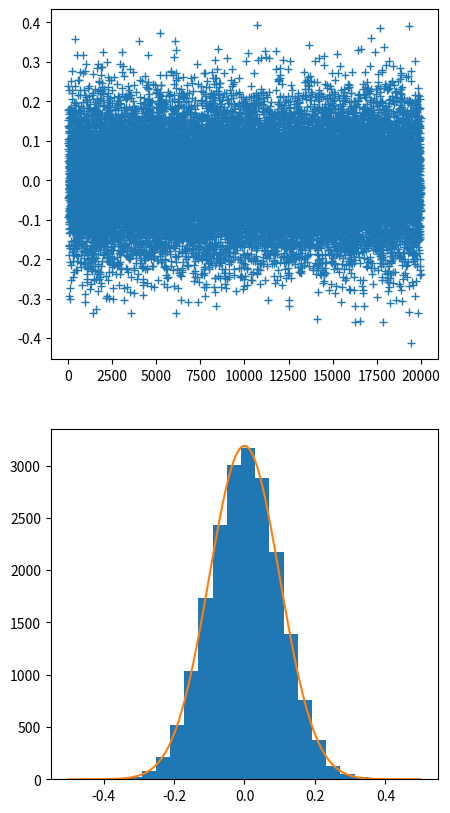

Write the Python code that produced this figure.
# Imports
import numpy as np
import matplotlib.pyplot as plt

def gauss_random(sigma,npts):
    '''Generate random numbers from Gaussian distribution'''
    
    # Polar coordinates
    theta=np.random.rand(npts)*2*np.pi
    r=np.sqrt(-2*sigma**2*np.log(1-np.random.rand(npts)))

    # Convert back into Cartesian coordinates
    x=r*np.cos(theta)
    y=r*np.sin(theta)
    

    return x,y 

sigma=0.1
x,y=gauss_random(sigma,10000)

# Plot
fig = plt.figure(figsize=(5,10))
ax0 = fig.add_subplot(2, 1, 1)
ax1 = fig.add_subplot(2, 1, 2)

rands=np.concatenate((x,y))
ax0.plot(rands,'+')
ax1.hist(rands,bins=20)

# Gaussian distribution
x=np.linspace(-0.5,0.5,100)
gauss=800*(1/np.sqrt(2*np.pi*sigma**2))*np.exp(-x**2/(2*sigma**2))
ax1.plot(x,gauss)

plt.savefig('gauss_random.pdf',bbox_inches='tight')
plt.show()

# Parameters
Z=79
e=1.60218e-19 # electron charge in C
E=7.7e6 * e # Kinetic energy
epsilon0=8.854e-12 # C/Jm
a0=5.292e-11 # Bohr radius in m
sigma=a0/100
N=int(1e6)

x,y=gauss_random(sigma,N)
b=np.sqrt(x**2+y**2) # get the radius

backScatter=(Z*e**2)/(2*np.pi*epsilon0*E)

nBack=len(np.where(b < backScatter)[0])

print(nBack,'Particles reflected out of',N)


nBack=(1-np.exp(-(Z**2*e**4)/(8.*np.pi**2*epsilon0**2*sigma**2*E**2)))*N

print(int(nBack),'Particles reflected out of',N)
